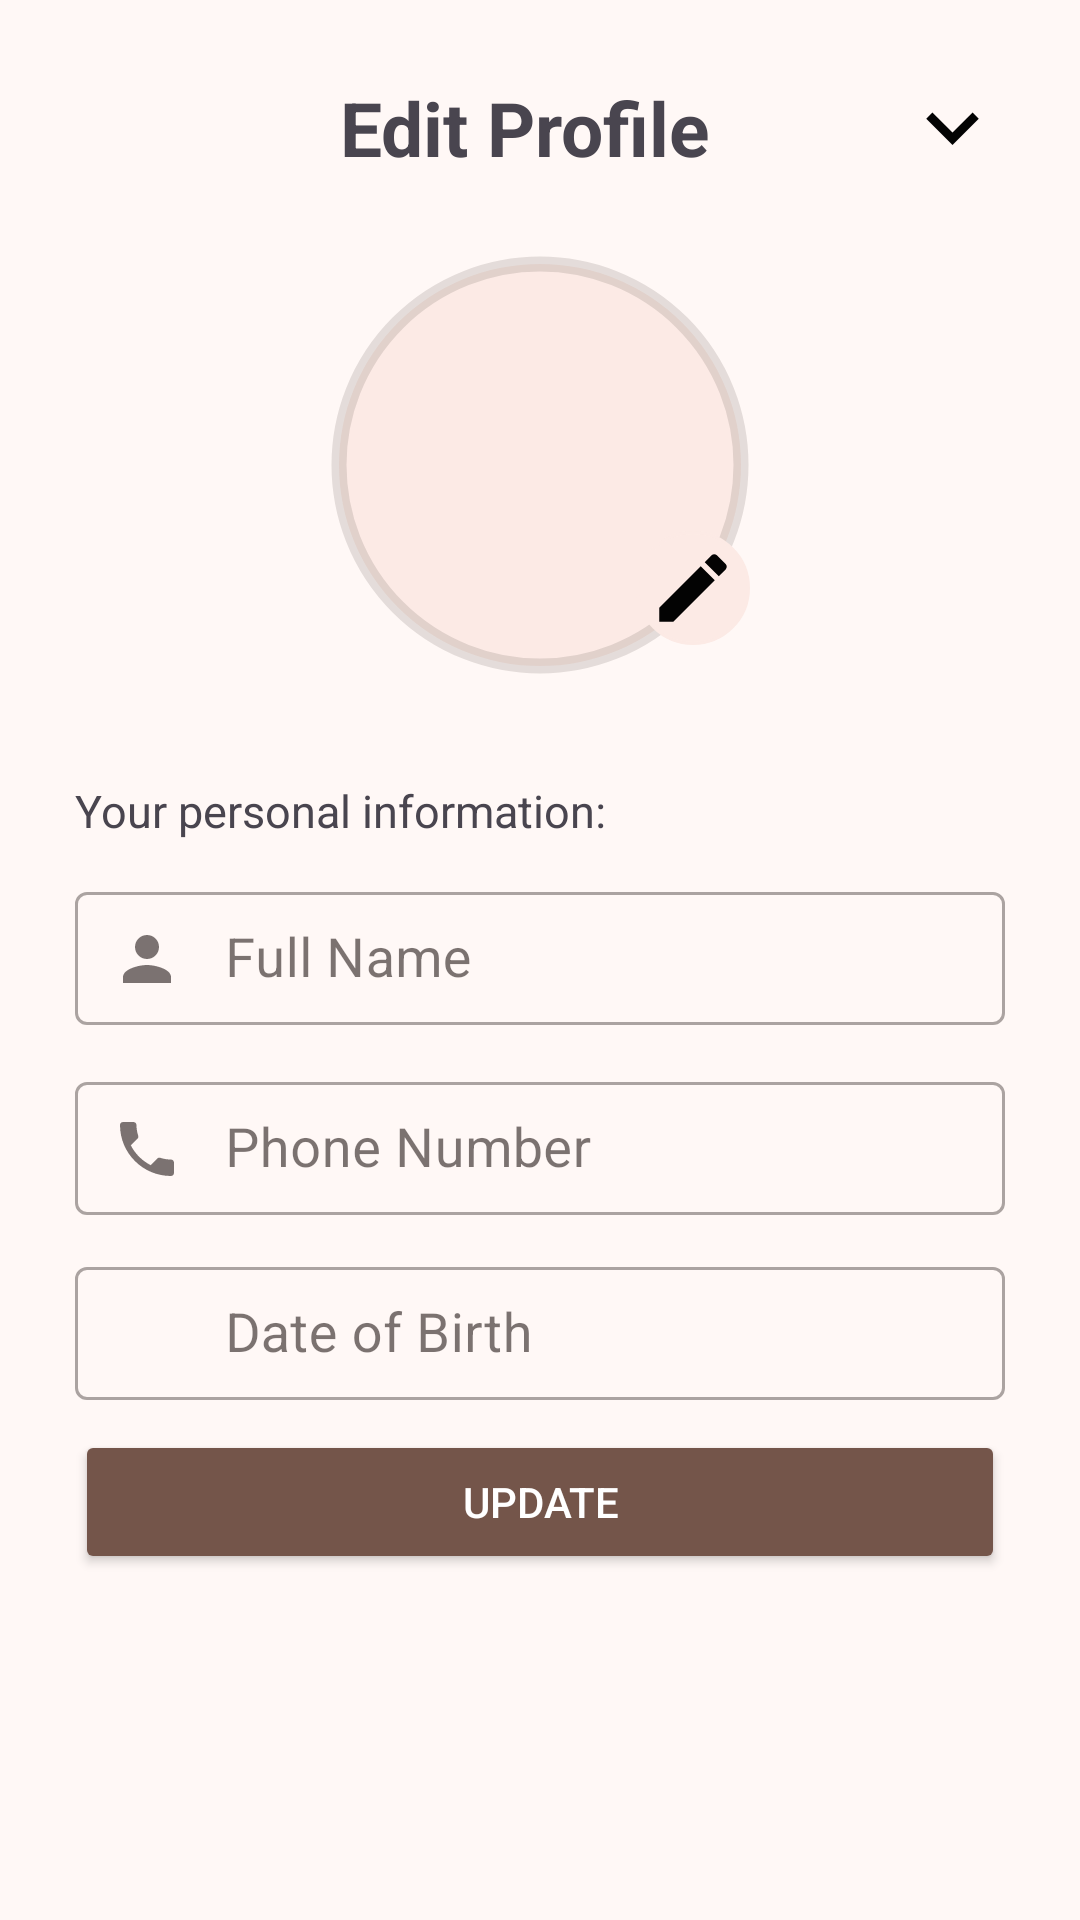

Layout XML and referenced resources for this Android screen:
<!-- AndroidManifest.xml: application theme AppTheme -->
<!-- res/layout/fragment_edit_profile.xml -->
<?xml version="1.0" encoding="utf-8"?>
<layout xmlns:android="http://schemas.android.com/apk/res/android"
    xmlns:app="http://schemas.android.com/apk/res-auto"
    xmlns:tools="http://schemas.android.com/tools">

    <ScrollView
        android:layout_width="match_parent"
        android:layout_height="match_parent">

        <LinearLayout
            android:layout_width="match_parent"
            android:layout_height="wrap_content"
            android:orientation="vertical"
            android:padding="25dp">

            <LinearLayout
                android:id="@+id/titleContainer"
                android:layout_width="match_parent"
                android:layout_height="wrap_content"
                android:orientation="horizontal">

                <TextView
                    android:id="@+id/editUserTitle"
                    android:layout_width="0dp"
                    android:layout_height="wrap_content"
                    android:layout_gravity="center_vertical|center_horizontal"
                    android:layout_marginStart="25dp"
                    android:layout_weight="1"
                    android:text="Edit Profile"
                    android:textAlignment="center"
                    android:textSize="25sp"
                    android:textStyle="bold" />

                <ImageButton
                    android:id="@+id/closeBottomSheet"
                    android:layout_width="35dp"
                    android:layout_height="35dp"
                    android:layout_gravity="center_vertical"
                    android:background="@drawable/ic_down" />

            </LinearLayout>


            <RelativeLayout
                android:id="@+id/rl1"
                android:layout_width="wrap_content"
                android:layout_height="wrap_content"
                android:layout_gravity="center_horizontal"
                android:gravity="center">

                <com.google.android.material.imageview.ShapeableImageView
                    android:id="@+id/addImage"
                    android:layout_width="150dp"
                    android:layout_height="150dp"
                    android:layout_alignParentStart="true"
                    android:layout_gravity="center"
                    android:layout_margin="20dp"
                    android:layout_marginStart="21dp"
                    android:background="@drawable/circular_background"
                    android:padding="8dp"
                    android:src="@drawable/ic_avatar_male"
                    app:shapeAppearanceOverlay="@style/CircleImage"
                    app:strokeWidth="5dp" />

                
                <RelativeLayout
                    android:layout_width="wrap_content"
                    android:layout_height="wrap_content"
                    android:layout_alignEnd="@id/addImage"
                    android:layout_alignBottom="@id/addImage"
                    android:layout_marginEnd="5dp"
                    android:layout_marginBottom="15dp"
                    android:background="@drawable/circular_background"
                    android:backgroundTint="@color/md_theme_surfaceContainer"
                    android:padding="4dp">

                    <ImageView
                        android:id="@+id/overlayButton"
                        android:layout_width="30dp"
                        android:layout_height="30dp"
                        android:background="@drawable/ic_edit" />
                </RelativeLayout>
            </RelativeLayout>

           <androidx.constraintlayout.widget.ConstraintLayout
               android:layout_width="match_parent"
               android:layout_height="wrap_content">
               <TextView
                   android:id="@+id/editUserTv"
                   android:layout_width="wrap_content"
                   android:layout_height="wrap_content"
                   android:paddingTop="10dp"
                   android:paddingBottom="10dp"
                   android:text="@string/your_personal_information"
                   android:textSize="15sp"
                   app:layout_constraintTop_toTopOf="parent"
                   app:layout_constraintStart_toStartOf="parent"/>
               <com.google.android.material.button.MaterialButton
                   android:id="@+id/banUserBtn"
                   android:layout_width="wrap_content"
                   android:layout_height="wrap_content"
                   android:padding="1dp"
                   android:text="@string/ban_user"
                   app:layout_constraintEnd_toEndOf="parent"
                   app:layout_constraintTop_toTopOf="parent"
                   app:cornerRadius="6dp"
                   android:visibility="gone"/>
           </androidx.constraintlayout.widget.ConstraintLayout>

            <com.google.android.material.textfield.TextInputLayout
                android:id="@+id/fullNameLayout"
                style="@style/Widget.MaterialComponents.TextInputLayout.OutlinedBox"
                android:layout_width="match_parent"
                android:layout_height="wrap_content"
                android:layout_marginBottom="10dp"
                android:hint="@string/full_name"
                app:startIconDrawable="@drawable/ic_person">

                <com.google.android.material.textfield.TextInputEditText
                    android:id="@+id/fullName"
                    android:layout_width="match_parent"
                    android:layout_height="wrap_content"
                    android:inputType="textPersonName"
                    android:padding="10dp"
                    android:textSize="18sp"
                    tools:ignore="RtlSymmetry"
                    android:paddingStart="50dp"
                    />
            </com.google.android.material.textfield.TextInputLayout>


            <com.google.android.material.textfield.TextInputLayout
                android:id="@+id/phoneLayout"
                style="@style/Widget.MaterialComponents.TextInputLayout.OutlinedBox"
                android:layout_width="match_parent"
                android:layout_height="wrap_content"
                android:layout_marginBottom="10dp"
                android:hint="@string/phone_number"
                app:startIconDrawable="@drawable/ic_phone">

                <com.google.android.material.textfield.TextInputEditText
                    android:id="@+id/userPhone"
                    android:layout_width="match_parent"
                    android:layout_height="wrap_content"
                    android:inputType="phone"
                    android:padding="10dp"
                    android:textSize="18sp"
                    tools:ignore="RtlSymmetry"
                    android:paddingStart="50dp"
                    />
            </com.google.android.material.textfield.TextInputLayout>

            <com.google.android.material.textfield.TextInputLayout
                android:id="@+id/dobLayout"
                style="@style/Widget.MaterialComponents.TextInputLayout.OutlinedBox"
                android:layout_width="match_parent"
                android:layout_height="wrap_content"
                android:layout_marginBottom="10dp"
                android:hint="@string/birth_date"
                app:startIconDrawable="@drawable/ic_calender">

                <com.google.android.material.textfield.TextInputEditText
                    android:id="@+id/userDob"
                    android:layout_width="match_parent"
                    android:layout_height="wrap_content"
                    android:inputType="text"
                    android:padding="10dp"
                    android:textSize="18sp"
                    android:clickable="true"
                    android:cursorVisible="false"
                    android:focusable="false"
                    tools:ignore="RtlSymmetry"
                    android:paddingStart="50dp" />
            </com.google.android.material.textfield.TextInputLayout>

            <TextView
                android:id="@+id/msgTv"
                android:layout_width="match_parent"
                android:layout_height="wrap_content"
                android:padding="10dp"
                android:text="Loading..."
                android:visibility="gone"/>



            <androidx.appcompat.widget.AppCompatButton
                android:id="@+id/updateUserBtn"
                android:layout_width="match_parent"
                android:layout_height="wrap_content"
                android:text="@string/update"
                android:elevation="10dp"
                android:textColor="@android:color/white"
                android:backgroundTint="@color/md_theme_secondaryFixedDim_mediumContrast"/>

        </LinearLayout>

    </ScrollView>
</layout>
<!-- resources referenced by this layout -->
<resources>
  <color name="md_theme_secondaryFixedDim_mediumContrast">#74554A</color>
  <color name="md_theme_surfaceContainer">#FCEAE5</color>
  <!-- drawable circular_background (drawable) -->
  <?xml version="1.0" encoding="utf-8"?>
  <shape xmlns:android="http://schemas.android.com/apk/res/android"
      android:shape="oval">
      <solid android:color="@color/md_theme_surfaceContainer"/>
      <stroke
          android:width="1dp"
          android:color="@android:color/black"/>
  </shape>
  <!-- drawable ic_down (drawable) -->
  <vector xmlns:android="http://schemas.android.com/apk/res/android" android:height="24dp" android:tint="#030303" android:viewportHeight="24" android:viewportWidth="24" android:width="24dp">
        
      <path android:fillColor="@android:color/white" android:pathData="M7.41,8.59L12,13.17l4.59,-4.58L18,10l-6,6 -6,-6 1.41,-1.41z"/>
      
  </vector>
  <string name="ban_user">Ban User?</string>
  <string name="birth_date">Date of Birth</string>
  <string name="full_name">Full Name</string>
  <string name="phone_number">Phone Number</string>
  <string name="update">Update</string>
  <string name="your_personal_information">Your personal information:</string>
  <style name="CircleImage">
          <item name="cornerSize">50%</item>
      </style>
  <color name="md_theme_primary">#8F4C35</color>
  <color name="md_theme_onPrimary">#FFFFFF</color>
  <color name="md_theme_primaryContainer">#FFDBD0</color>
  <color name="md_theme_onPrimaryContainer">#390C00</color>
  <color name="md_theme_secondary">#77574D</color>
  <color name="md_theme_onSecondary">#FFFFFF</color>
  <color name="md_theme_secondaryContainer">#FFDBD0</color>
  <color name="md_theme_onSecondaryContainer">#2C160E</color>
  <color name="md_theme_tertiary">#6A5E2F</color>
  <color name="md_theme_onTertiary">#FFFFFF</color>
  <color name="md_theme_tertiaryContainer">#F3E2A7</color>
  <color name="md_theme_onTertiaryContainer">#221B00</color>
  <color name="md_theme_error">#BA1A1A</color>
  <color name="md_theme_onError">#FFFFFF</color>
  <color name="md_theme_errorContainer">#FFDAD6</color>
  <color name="md_theme_onErrorContainer">#410002</color>
  <color name="md_theme_background">#FFF8F6</color>
  <color name="md_theme_onBackground">#231917</color>
  <color name="md_theme_surface">#FFF8F6</color>
  <color name="md_theme_onSurface">#231917</color>
  <color name="md_theme_surfaceVariant">#F5DED7</color>
  <color name="md_theme_onSurfaceVariant">#53433F</color>
  <color name="md_theme_outline">#85736E</color>
  <color name="md_theme_outlineVariant">#D8C2BB</color>
  <color name="md_theme_inverseSurface">#392E2B</color>
  <color name="md_theme_inverseOnSurface">#FFEDE8</color>
  <color name="md_theme_inversePrimary">#FFB59D</color>
  <color name="md_theme_primaryFixed">#FFDBD0</color>
  <color name="md_theme_onPrimaryFixed">#390C00</color>
  <color name="md_theme_primaryFixedDim">#FFB59D</color>
  <color name="md_theme_onPrimaryFixedVariant">#723520</color>
  <color name="md_theme_secondaryFixed">#FFDBD0</color>
  <color name="md_theme_onSecondaryFixed">#2C160E</color>
  <color name="md_theme_secondaryFixedDim">#E7BDB0</color>
  <color name="md_theme_onSecondaryFixedVariant">#5D4036</color>
  <color name="md_theme_tertiaryFixed">#F3E2A7</color>
  <color name="md_theme_onTertiaryFixed">#221B00</color>
  <color name="md_theme_tertiaryFixedDim">#D6C68D</color>
  <color name="md_theme_onTertiaryFixedVariant">#51461A</color>
  <color name="md_theme_surfaceDim">#E8D6D1</color>
  <color name="md_theme_surfaceBright">#FFF8F6</color>
  <color name="md_theme_surfaceContainerLowest">#FFFFFF</color>
  <color name="md_theme_surfaceContainerLow">#FFF1ED</color>
  <color name="md_theme_surfaceContainerHigh">#F7E4DF</color>
  <color name="md_theme_surfaceContainerHighest">#F1DFDA</color>
</resources>
